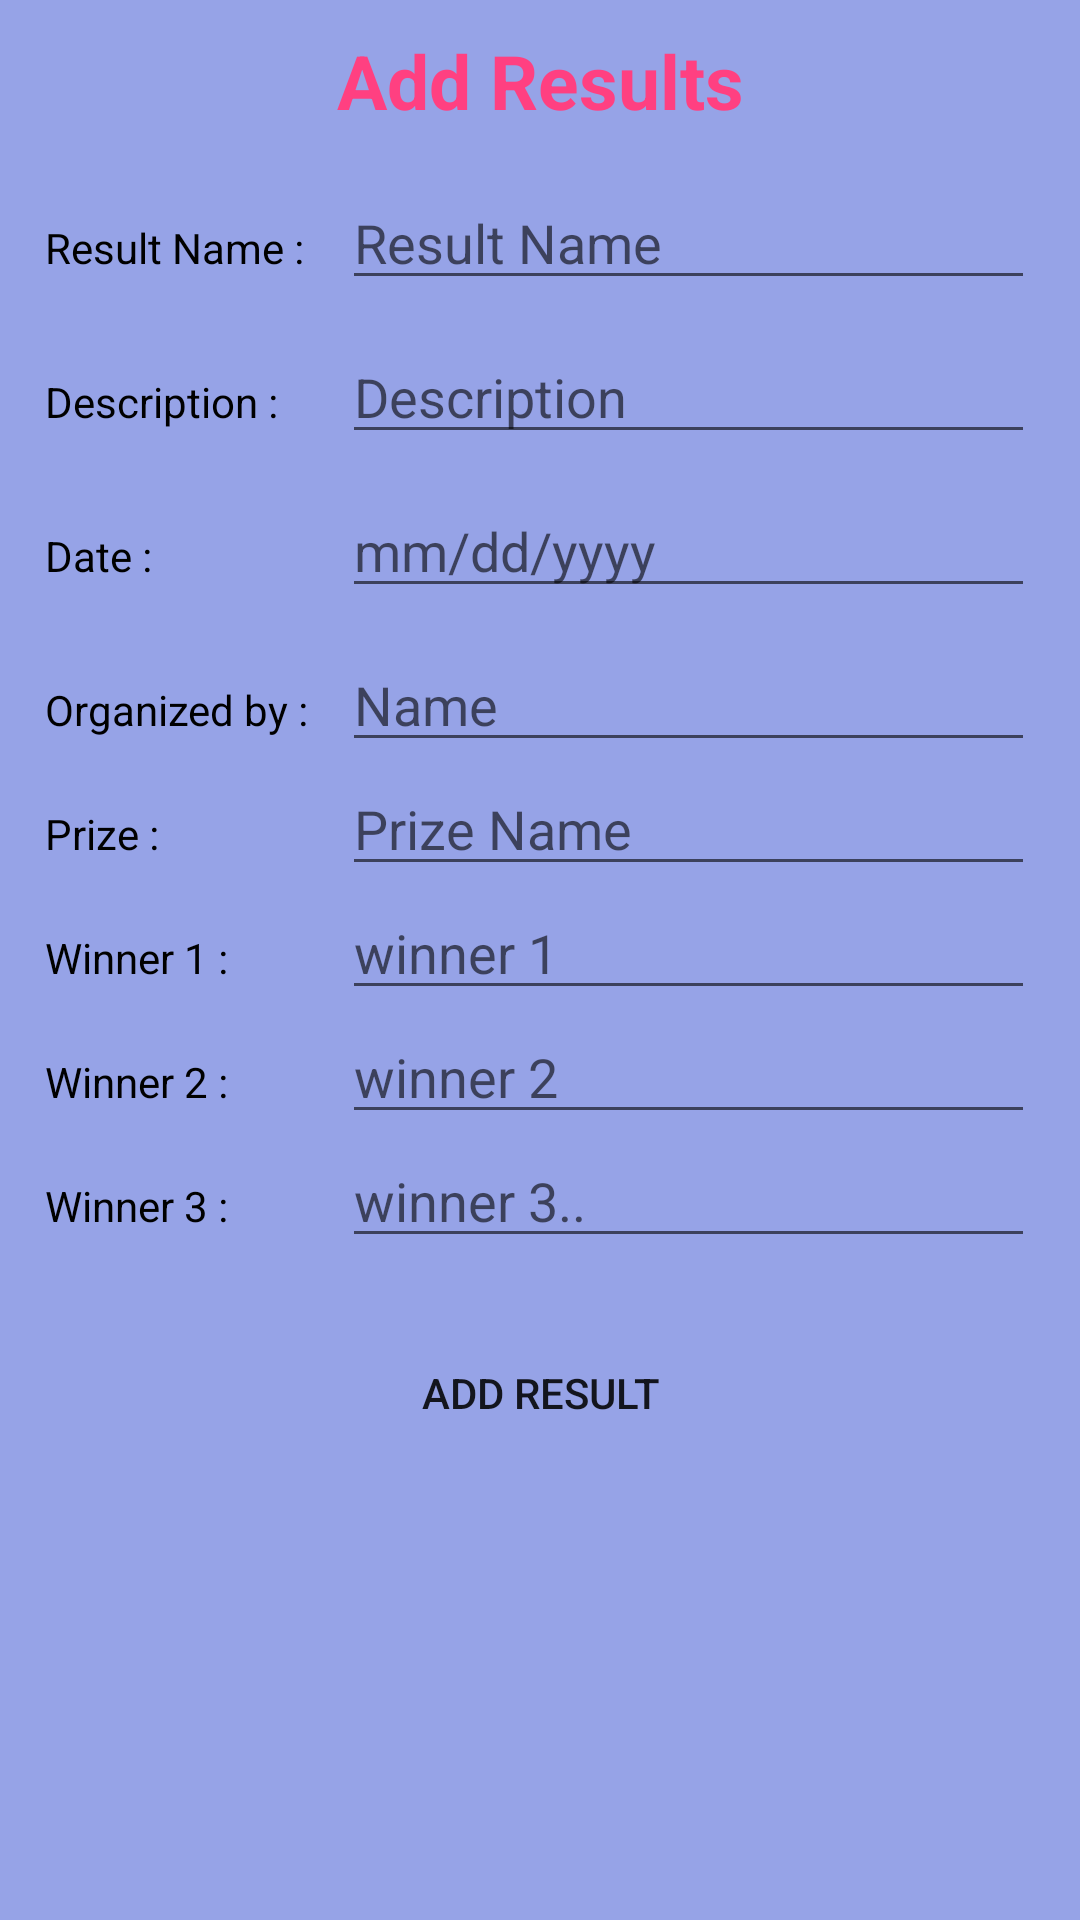

Android layout source for this screen:
<!-- AndroidManifest.xml: application theme AppTheme -->
<!-- res/layout/activity_add_result.xml -->
<?xml version="1.0" encoding="utf-8"?>
<android.support.constraint.ConstraintLayout xmlns:android="http://schemas.android.com/apk/res/android"
    xmlns:app="http://schemas.android.com/apk/res-auto"
    xmlns:tools="http://schemas.android.com/tools"
    android:layout_width="match_parent"
    android:layout_height="match_parent"
    tools:context="anoop.myprojects.eventapplication.AddResult">

    <LinearLayout
        android:layout_width="match_parent"
        android:orientation="vertical"
        android:padding="10dp"
        android:background="@color/colorPrimarylight"
        android:layout_height="match_parent">

        <TextView
            android:layout_width="match_parent"
            android:text="Add Results"
            android:textSize="25dp"
            android:gravity="center"
            android:background="@drawable/loginback"
            android:textColor="@color/colorAccent"

            android:textStyle="bold"
            android:layout_height="wrap_content" />

        <GridLayout
            android:layout_marginTop="5dp"
            android:layout_width="match_parent"
            android:columnCount="1"
            android:padding="5dp"
            android:background="@drawable/loginback"
            android:layout_height="wrap_content">

            <LinearLayout
                android:layout_width="match_parent"
                android:layout_height="wrap_content"
                android:weightSum="1"
                android:layout_marginTop="5dp"
                android:orientation="horizontal">

                <TextView
                    android:layout_width="0dp"
                    android:layout_weight="0.3"
                    android:layout_height="wrap_content"
                    android:textColor="#000000"
                    android:text="Result Name :"/>

                <EditText
                    android:layout_width="0dp"
                    android:layout_weight="0.7"
                    android:id="@+id/eventname"
                    android:layout_height="wrap_content"
                    android:hint="Result Name"/>



            </LinearLayout>

            <LinearLayout
                android:layout_marginTop="10dp"
                android:layout_width="match_parent"
                android:layout_height="wrap_content"
                android:weightSum="1"
                android:orientation="horizontal">

                <TextView
                    android:layout_width="0dp"
                    android:layout_weight="0.3"
                    android:layout_height="wrap_content"
                    android:textColor="#000000"
                    android:text="Description :"/>

                <EditText
                    android:layout_width="0dp"
                    android:layout_weight="0.7"
                    android:id="@+id/eventdesc"
                    android:layout_height="wrap_content"
                    android:hint="Description"/>



            </LinearLayout>
            <LinearLayout
                android:layout_width="match_parent"
                android:layout_height="wrap_content"
                android:weightSum="1"
                android:layout_marginTop="10dp"
                android:orientation="horizontal">

                <TextView
                    android:layout_width="0dp"
                    android:layout_weight="0.3"
                    android:layout_height="wrap_content"
                    android:textColor="#000000"
                    android:text="Date :"/>

                <EditText
                    android:layout_width="0dp"
                    android:layout_weight="0.7"
                    android:id="@+id/date"
                    android:layout_height="wrap_content"
                    android:hint="mm/dd/yyyy"/>



            </LinearLayout>
            <LinearLayout
                android:layout_width="match_parent"
                android:layout_height="wrap_content"
                android:weightSum="1"
                android:layout_marginTop="10dp"
                android:orientation="horizontal">

                <TextView
                    android:layout_width="0dp"
                    android:layout_weight="0.3"
                    android:layout_height="wrap_content"
                    android:textColor="#000000"
                    android:text="Organized by :"/>

                <EditText
                    android:layout_width="0dp"
                    android:layout_weight="0.7"
                    android:id="@+id/organized"
                    android:layout_height="wrap_content"
                    android:hint="Name"/>



            </LinearLayout>
            <LinearLayout
                android:layout_width="match_parent"
                android:layout_height="wrap_content"
                android:weightSum="1"
                android:orientation="horizontal">

                <TextView
                    android:layout_width="0dp"
                    android:layout_weight="0.3"
                    android:layout_height="wrap_content"
                    android:textColor="#000000"
                    android:text="Prize :"/>

                <EditText
                    android:layout_width="0dp"
                    android:layout_weight="0.7"
                    android:id="@+id/prize"
                    android:layout_height="wrap_content"
                    android:hint="Prize Name"/>



            </LinearLayout>
            <LinearLayout
                android:layout_width="match_parent"
                android:layout_height="wrap_content"
                android:weightSum="1"
                android:orientation="horizontal">

                <TextView
                    android:layout_width="0dp"
                    android:layout_weight="0.3"
                    android:layout_height="wrap_content"
                    android:textColor="#000000"
                    android:text="Winner 1 :"/>

                <EditText
                    android:layout_width="0dp"
                    android:layout_weight="0.7"
                    android:id="@+id/winner1"
                    android:layout_height="wrap_content"
                    android:hint="winner 1"/>



            </LinearLayout>
            <LinearLayout
                android:layout_width="match_parent"
                android:layout_height="wrap_content"
                android:weightSum="1"
                android:orientation="horizontal">

                <TextView
                    android:layout_width="0dp"
                    android:layout_weight="0.3"
                    android:layout_height="wrap_content"
                    android:textColor="#000000"
                    android:text="Winner 2 :"/>

                <EditText
                    android:layout_width="0dp"
                    android:layout_weight="0.7"
                    android:id="@+id/winner2"
                    android:layout_height="wrap_content"
                    android:hint="winner 2"/>



            </LinearLayout>
            <LinearLayout
                android:layout_width="match_parent"
                android:layout_height="wrap_content"
                android:weightSum="1"
                android:orientation="horizontal">

                <TextView
                    android:layout_width="0dp"
                    android:layout_weight="0.3"
                    android:layout_height="wrap_content"
                    android:textColor="#000000"
                    android:text="Winner 3 :"/>

                <EditText
                    android:layout_width="0dp"
                    android:layout_weight="0.7"
                    android:id="@+id/winner3"
                    android:layout_height="wrap_content"
                    android:hint="winner 3.."/>



            </LinearLayout>








        </GridLayout>
        <LinearLayout
            android:layout_width="match_parent"
            android:layout_height="wrap_content"
            android:layout_marginTop="10dp"
            android:weightSum="1"
            android:gravity="center"
            android:orientation="horizontal">

            <Button
                android:layout_width="150dp"
                android:layout_height="60dp"
                android:id="@+id/addresult"
                android:background="@drawable/loginback"
                android:onClick="addResults"
                android:text="Add result"/>



        </LinearLayout>







    </LinearLayout>

</android.support.constraint.ConstraintLayout>
<!-- resources referenced by this layout -->
<resources>
  <color name="colorAccent">#FF4081</color>
  <color name="colorPrimarylight">#96a3e7</color>
  <style name="AppTheme" parent="Theme.AppCompat.Light.NoActionBar">
          
          <item name="colorPrimary">@color/colorPrimary</item>
          <item name="colorPrimaryDark">@color/colorPrimaryDark</item>
          <item name="colorAccent">@color/colorAccent</item>
      </style>
  <color name="colorPrimary">#3F51B5</color>
  <color name="colorPrimaryDark">#303F9F</color>
</resources>
